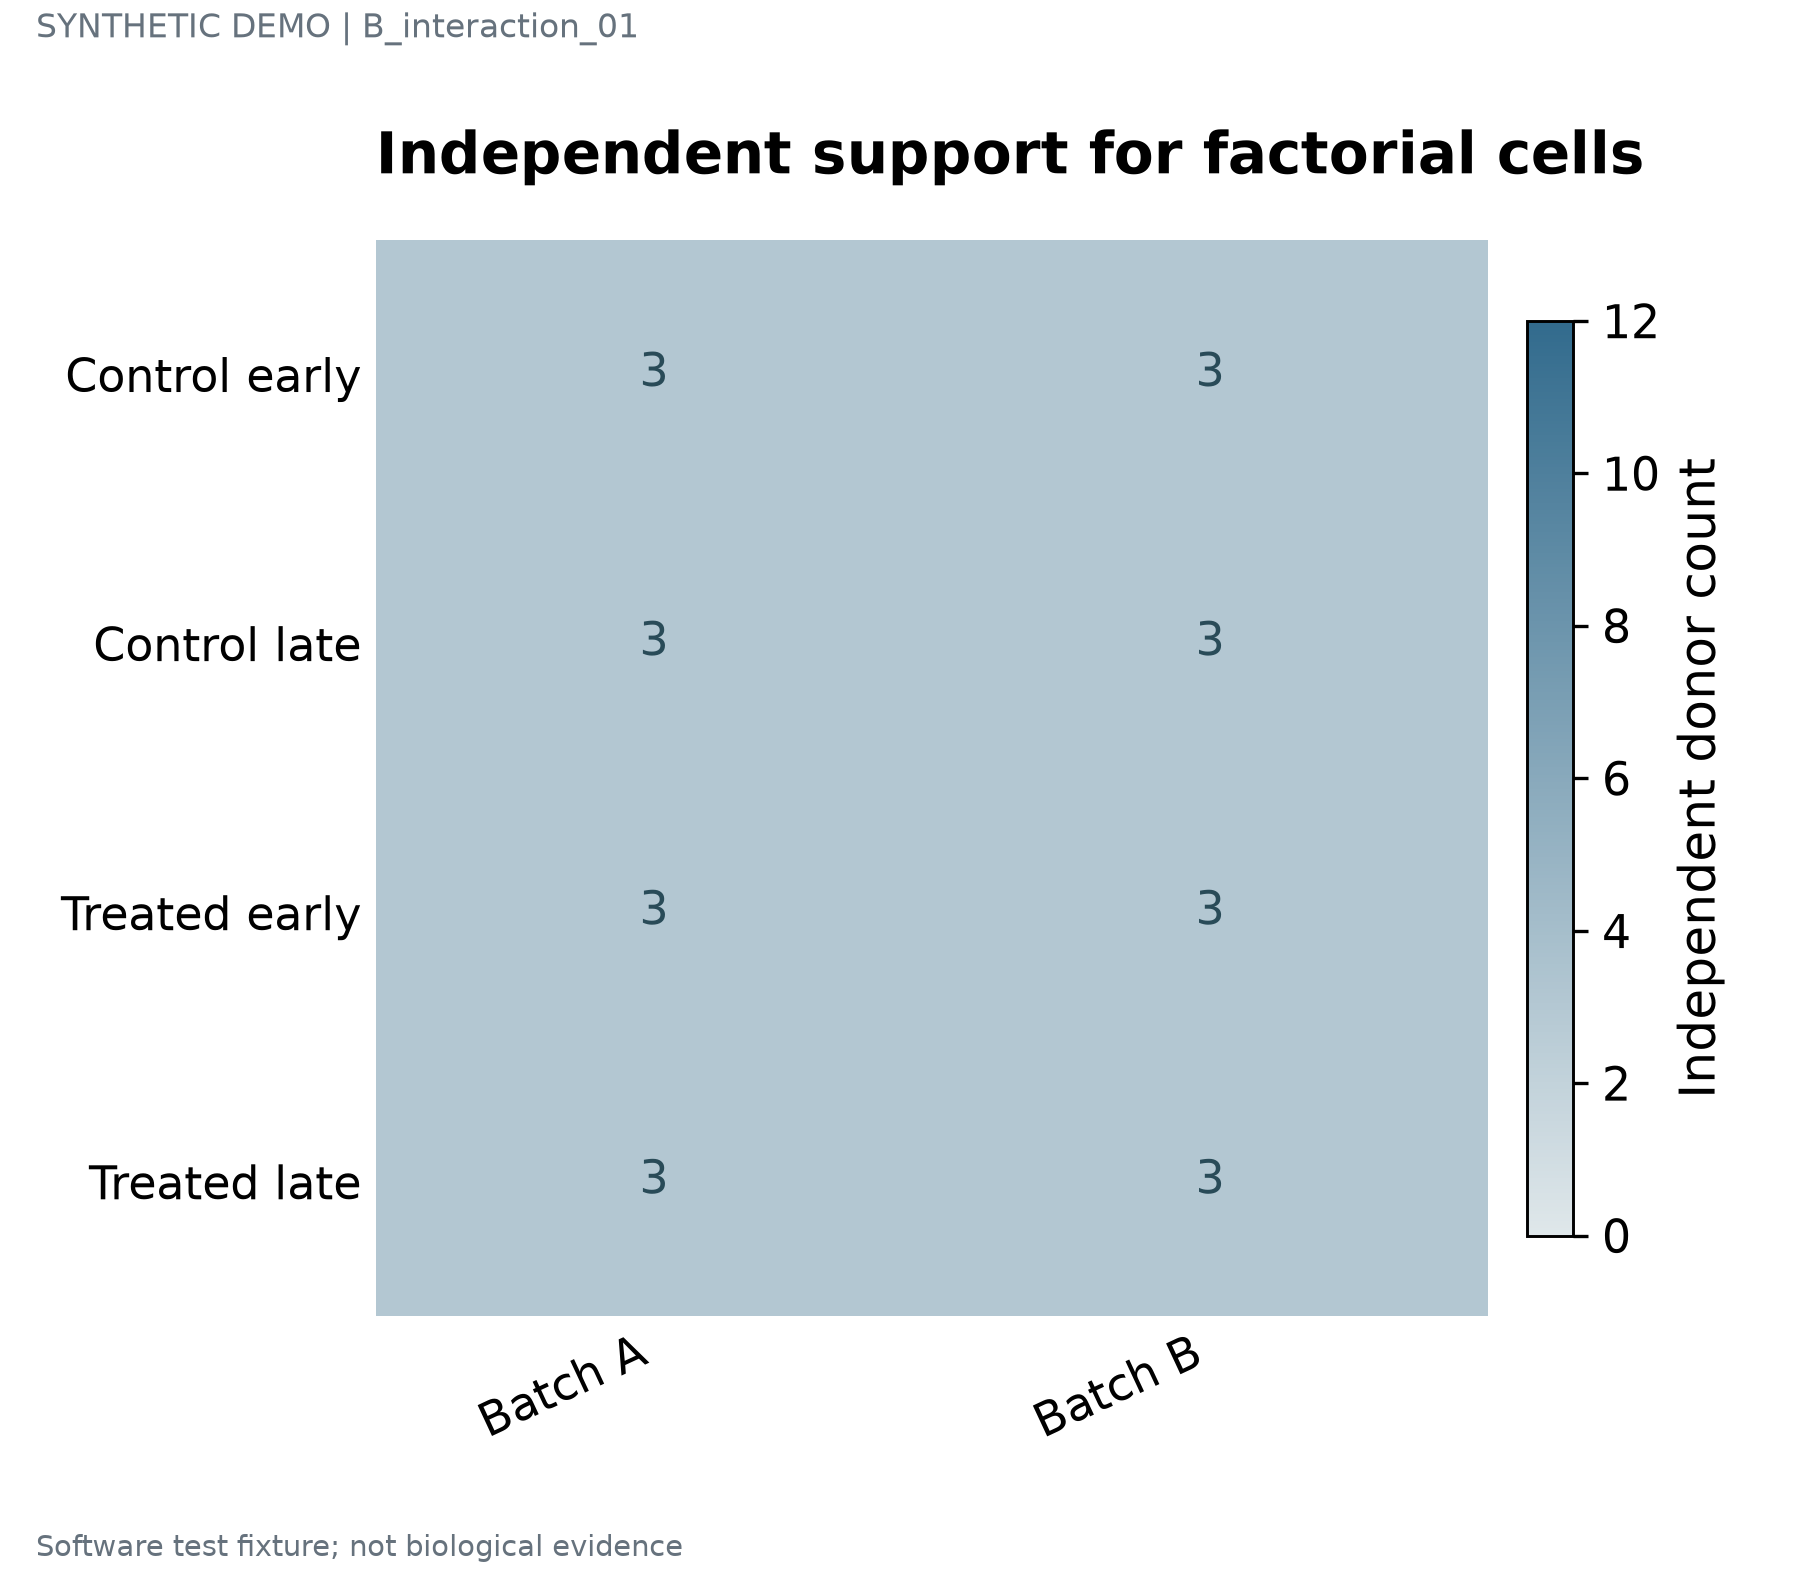

Data behind this chart, as committed beside it:
label	series	value	panel_id
Control early	Batch A	3	p1
Control early	Batch B	3	p1
Control late	Batch A	3	p1
Control late	Batch B	3	p1
Treated early	Batch A	3	p1
Treated early	Batch B	3	p1
Treated late	Batch A	3	p1
Treated late	Batch B	3	p1
